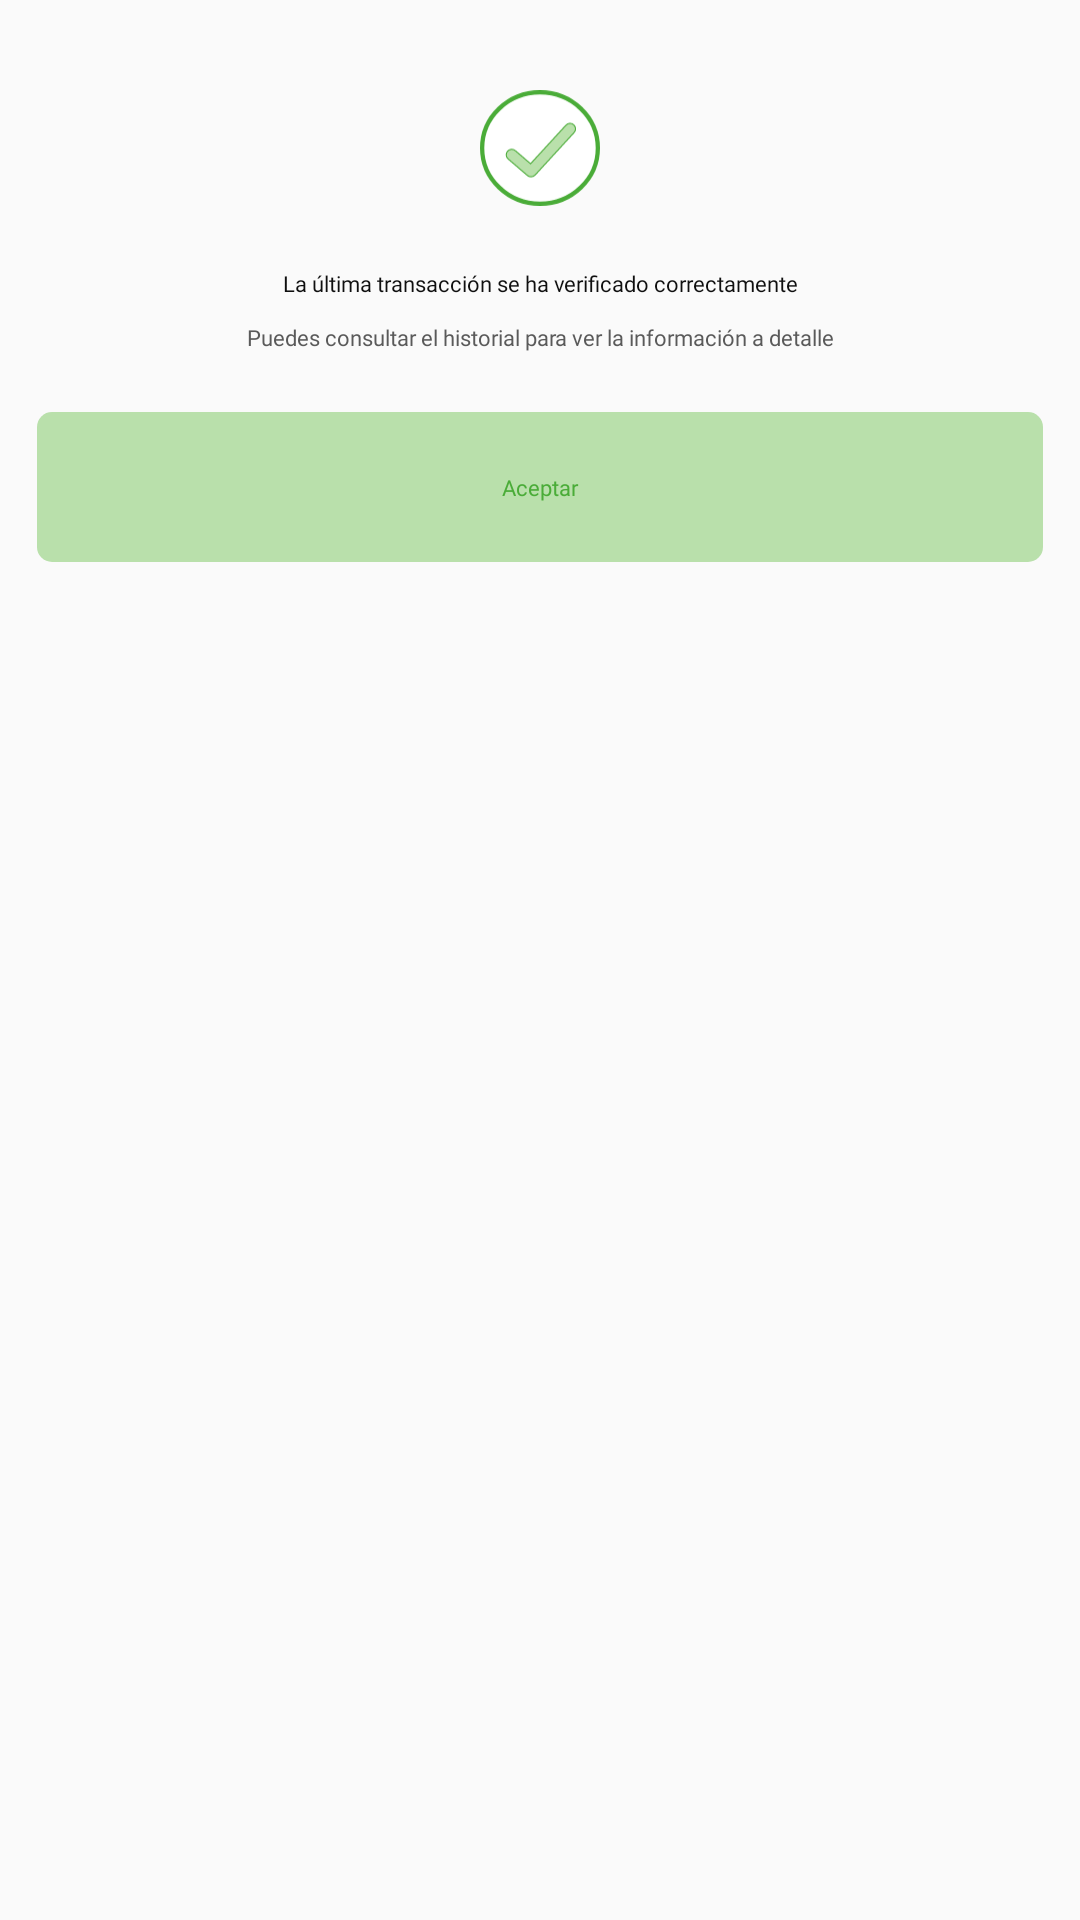

Write the Android layout XML for this screen, with the resource values it uses.
<!-- AndroidManifest.xml: application theme AppThemeDown -->
<!-- res/layout/wmx_connection_test_success_modal.xml -->
<?xml version="1.0" encoding="utf-8"?>
<androidx.constraintlayout.widget.ConstraintLayout xmlns:android="http://schemas.android.com/apk/res/android"
    android:layout_width="match_parent"
    android:layout_height="match_parent"
    xmlns:tools="http://schemas.android.com/tools"
    xmlns:app="http://schemas.android.com/apk/res-auto">
    <LinearLayout
        android:layout_width="match_parent"
        android:layout_height="wrap_content"
        android:gravity="center_horizontal"
        android:orientation="vertical"
        android:paddingLeft="37px"
        android:paddingTop="28px"
        android:paddingBottom="28px"
        android:paddingRight="37px"
        tools:ignore="MissingConstraints">

        <ImageView
            android:id="@+id/imageView11"
            android:layout_width="40dp"
            android:layout_height="40dp"
            android:layout_marginTop="20dp"
            android:layout_marginBottom="20dp"
            app:srcCompat="@drawable/efevoo_i_check_exito" />

        <TextView
            android:id="@+id/textView31"
            android:layout_width="match_parent"
            android:layout_height="wrap_content"
            android:layout_marginBottom="24px"
            android:fontFamily="@font/dm_sans_medium"
            android:gravity="center"
            android:text="@string/wmx_connection_test_final_modal_title"
            android:textColor="#0F0F0F"
            android:textSize="22px" />

        <TextView
            android:id="@+id/textView30"
            android:layout_width="match_parent"
            android:layout_height="wrap_content"
            android:layout_marginBottom="20dp"
            android:fontFamily="@font/dm_sans"
            android:gravity="center"
            android:text="@string/wmx_connection_test_final_modal_subtitle"
            android:textColor="#5A5A5A"
            android:textSize="22px" />

        <androidx.appcompat.widget.AppCompatButton
            android:id="@+id/btn_connection_test_button"
            android:layout_width="match_parent"
            android:layout_height="50dp"
            android:background="@drawable/rounded_corner"
            android:backgroundTint="#B9E0AB"
            android:fontFamily="@font/dm_sans_bold"
            android:stateListAnimator="@null"
            android:text="@string/common_accept"
            android:textAllCaps="false"
            android:textColor="#4AAC38"
            android:textSize="22px" />

    </LinearLayout>
</androidx.constraintlayout.widget.ConstraintLayout>
<!-- resources referenced by this layout -->
<resources>
  <!-- drawable rounded_corner (drawable) -->
  <?xml version="1.0" encoding="utf-8"?>
  <shape xmlns:android="http://schemas.android.com/apk/res/android"
      android:shape="rectangle" >
  
      <corners
          android:radius="15px"/>
  
      <solid android:color="#2344ED" />
  
      <padding
          android:bottom="0dp"
          android:left="0dp"
          android:right="0dp"
          android:top="0dp" />
  
  
  </shape>
  <string name="common_accept">Aceptar</string>
  <string name="wmx_connection_test_final_modal_subtitle">Puedes consultar el historial para ver la información a detalle</string>
  <string name="wmx_connection_test_final_modal_title">La última transacción se ha verificado correctamente</string>
  <style name="MyActionBar" parent="@android:style/Widget.Holo.Light.ActionBar">
          <item name="android:background">@color/action_bar</item>
          <item name="android:indeterminateProgressStyle">@style/ActionBarProgressBar.MyStyle</item>
          <item name="android:titleTextStyle">@style/TitleTextStyle</item>
          <item name="android:displayOptions">showHome|homeAsUp|showTitle</item>
          <item name="android:icon">@android:color/transparent</item>
          <item name="windowActionBar">false</item>
          <item name="windowNoTitle">true</item>
      </style>
  <style name="MyTheme.ActionBar.TabBar" parent="android:style/Widget.Holo.Light.ActionBar.TabBar">
          
          <item name="android:background">@color/eb_col_7</item>
      </style>
  <style name="ActionBarTabStyle" parent="android:style/Widget.Holo.ActionBar.TabView">
          <item name="android:background">@drawable/edm_detail_actionbar_tabview_style</item>
      </style>
  <style name="CustomOptionsMenu" parent="Widget.AppCompat.PopupMenu.Overflow">
          <item name="android:popupBackground">@color/eb_col_12</item>
      </style>
  <style name="PopupMenu" parent="@style/Widget.AppCompat.Light.PopupMenu">
          <item name="android:popupBackground">@color/eb_col_14</item>
      </style>
  <style name="customSpinnerStyle" parent="android:Widget.ListView.DropDown">
          <item name="android:divider">@color/segment_line</item>
          <item name="android:dividerHeight">0dp</item>
      </style>
  <style name="OverFlow" parent="@android:style/Widget.Holo.ActionButton.Overflow">
          <item name="android:src">@drawable/action_bar_more</item>
      </style>
  <style name="MyMenuTextAppearance" parent="@style/TextAppearance.AppCompat.Widget.ActionBar.Menu">
          <item name="android:textAllCaps">false</item>
      </style>
  <color name="action_bar">@color/eb_col_4</color>
  <style name="ActionBarProgressBar.MyStyle" parent="@android:style/Widget.Holo.ProgressBar.Small">
          <item name="android:minWidth">28dp</item>
          <item name="android:maxWidth">28dp</item>
          <item name="android:minHeight">28dp</item>
          <item name="android:maxHeight">28dp</item>
      </style>
  <style name="TitleTextStyle">
          <item name="android:textSize">18.0sp</item>
          <item name="android:textColor">@color/eb_col_7</item>
      </style>
  <color name="eb_col_7">#ffffff</color>
  <color name="eb_col_12">#f8f8f8</color>
  <color name="eb_col_14">#00A1DE</color>
  <color name="segment_line">@color/eb_col_12</color>
  <color name="eb_col_4">#004C90</color>
</resources>
